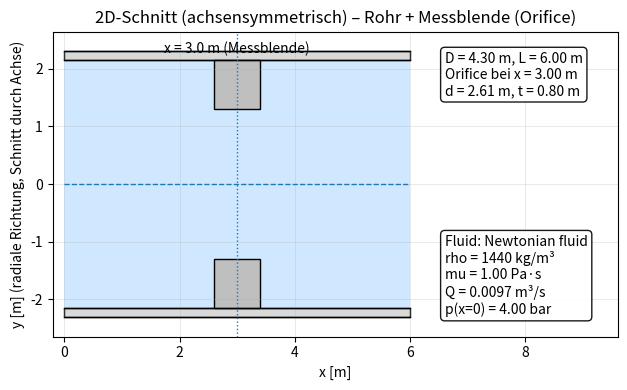

Here is the Python script that generated this plot:
import matplotlib.pyplot as plt
from matplotlib.patches import Rectangle

# -----------------------------
# Geometrieparameter (in m)
# -----------------------------
D = 4.30     # Rohrdurchmesser
L = 6.00     # Rohrlänge (Ausschnitt)
x_or = 3.00  # Position der Messblende (Mitte)
d = 2.61     # Öffnungsdurchmesser (Orifice)
t = 0.80     # Wanddicke / Plattendicke der Störstelle

R = D / 2.0          # Rohrradius
r_or = d / 2.0       # Orifice-Radius
s = 0.15        # Rohrwandstärke in m
R_out = R + s

# Orifice-Platte als Blockierelement mit Loch:
x0 = x_or - t / 2.0
x1 = x_or + t / 2.0

from dataclasses import dataclass

# -----------------------------
# Medium: newtonsches Fluid (nur Definition, keine Strömungsberechnung)
# -----------------------------
@dataclass(frozen=True)
class NewtonianFluid:
    name: str
    rho: float       # Dichte [kg/m^3]
    mu: float        # dyn. Viskosität [Pa*s]
    Q: float         # Volumenstrom [m^3/s]
    p_in: float      # Druck bei x=0 [Pa]

# Gegebene Fluiddaten
fluid = NewtonianFluid(
    name="Newtonian fluid",
    rho=1440.0,
    mu=1.0,
    Q=0.0097,
    p_in=4e5  # 4 bar = 4e5 Pa
)

# Optional: kurze Konsistenzchecks (keine Physik, nur Eingaben plausibel)
if fluid.rho <= 0 or fluid.mu <= 0 or fluid.Q <= 0 or fluid.p_in <= 0:
    raise ValueError("Fluidparameter müssen > 0 sein.")

# -----------------------------
# Plot
# -----------------------------
fig, ax = plt.subplots(figsize=(12, 4))

# Rohrwände (2D-Schnitt, symmetrisch um y=0, beide Seiten anzeigen)
from matplotlib.patches import Rectangle

# Rohrwand (oben/unten) als gefüllte Rechtecke
pipe_color = "0.85"

# obere Wand: von y=R bis y=R_out
ax.add_patch(Rectangle((0, R), L, s, facecolor=pipe_color, edgecolor="k", linewidth=1))

# untere Wand: von y=-R_out bis y=-R
ax.add_patch(Rectangle((0, -R_out), L, s, facecolor=pipe_color, edgecolor="k", linewidth=1))

# Innenkontur optional noch als Linie (macht's klarer)
ax.plot([0, L], [ R,  R], color="k", linewidth=1)
ax.plot([0, L], [-R, -R], color="k", linewidth=1)

# Außenkontur optional
ax.plot([0, L], [ R_out,  R_out], color="k", linewidth=1)
ax.plot([0, L], [-R_out, -R_out], color="k", linewidth=1)

# Achse (Symmetrieachse) als gestrichelte Linie
ax.plot([0, L], [0, 0], linestyle="--", linewidth=1)

# -----------------------------
# Fluid im Rohr (statisch, vollständig gefüllt)
# -----------------------------
fluid_color = "#cfe8ff"  # helles Blau

ax.add_patch(
    Rectangle(
        (0, -R), L, 2 * R,
        facecolor=fluid_color,
        edgecolor="none",
        zorder=0
    )
)

# Messblende: zwei Rechtecke (oben/unten), die den Querschnitt blockieren,
# mit einer runden Öffnung (im 2D-Schnitt: "Schlitz" von -r_or bis +r_or)
plate_color = "0.75"

# Oberer blockierter Bereich
upper_plate = Rectangle((x0, r_or), width=(x1 - x0), height=(R - r_or),
                        facecolor=plate_color, edgecolor="k", linewidth=1)
# Unterer blockierter Bereich
lower_plate = Rectangle((x0, -R), width=(x1 - x0), height=(R - r_or),
                        facecolor=plate_color, edgecolor="k", linewidth=1)

ax.add_patch(upper_plate)
ax.add_patch(lower_plate)

# Hilfslinien/Annotationen (optional, zur Orientierung)
ax.axvline(x_or, linestyle=":", linewidth=1)
ax.text(x_or, R*1.03, "x = 3.0 m (Messblende)", ha="center", va="bottom")

# Grenzen & Darstellung
x_info = L + 0.6 * L   # Platz rechts neben dem Rohr
ax.set_xlim(-0.2, x_info)
ax.set_ylim(-R_out*1.15, R_out*1.15)
ax.set_aspect("equal", adjustable="box")
ax.set_xlabel("x [m]")
ax.set_ylabel("y [m] (radiale Richtung, Schnitt durch Achse)")
ax.set_title("2D-Schnitt (achsensymmetrisch) – Rohr + Messblende (Orifice)")
ax.grid(True, linewidth=0.5, alpha=0.4)

# Kurzinfo im Plot
info = (
    f"D = {D:.2f} m, L = {L:.2f} m\n"
    f"Orifice bei x = {x_or:.2f} m\n"
    f"d = {d:.2f} m, t = {t:.2f} m"
)
ax.text(
    L + 0.1 * L, R_out,
    info,
    ha="left", va="top",
    bbox=dict(boxstyle="round", facecolor="white", alpha=0.9)
)

fluid_info = (
    f"Fluid: {fluid.name}\n"
    f"rho = {fluid.rho:.0f} kg/m³\n"
    f"mu = {fluid.mu:.2f} Pa·s\n"
    f"Q = {fluid.Q:.4f} m³/s\n"
    f"p(x=0) = {fluid.p_in/1e5:.2f} bar"
)
ax.text(
    L + 0.1 * L, -R_out,
    fluid_info,
    ha="left", va="bottom",
    bbox=dict(boxstyle="round", facecolor="white", alpha=0.9)
)

plt.tight_layout()
plt.show()
